Photos from the image-classification dataset "dataset" in the GitHub repository ALEN0602/Coin_Recognition. Its 5 classes are: 10 piso coin, 1 piso coin, 20 piso coin, 25 centavo coin, 5 piso coin.

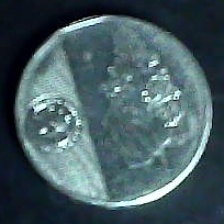
Label: 10 piso coin

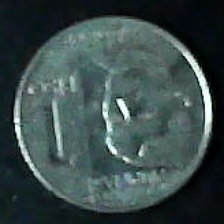
Label: 1 piso coin

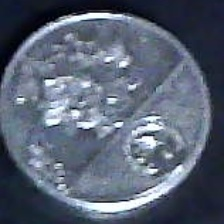
Label: 1 piso coin

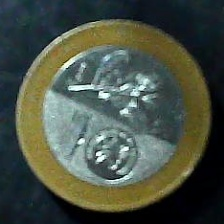
Label: 20 piso coin

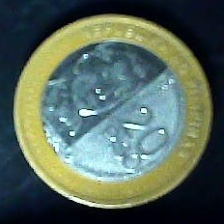
Label: 20 piso coin

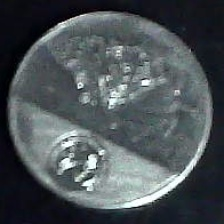
Label: 10 piso coin
